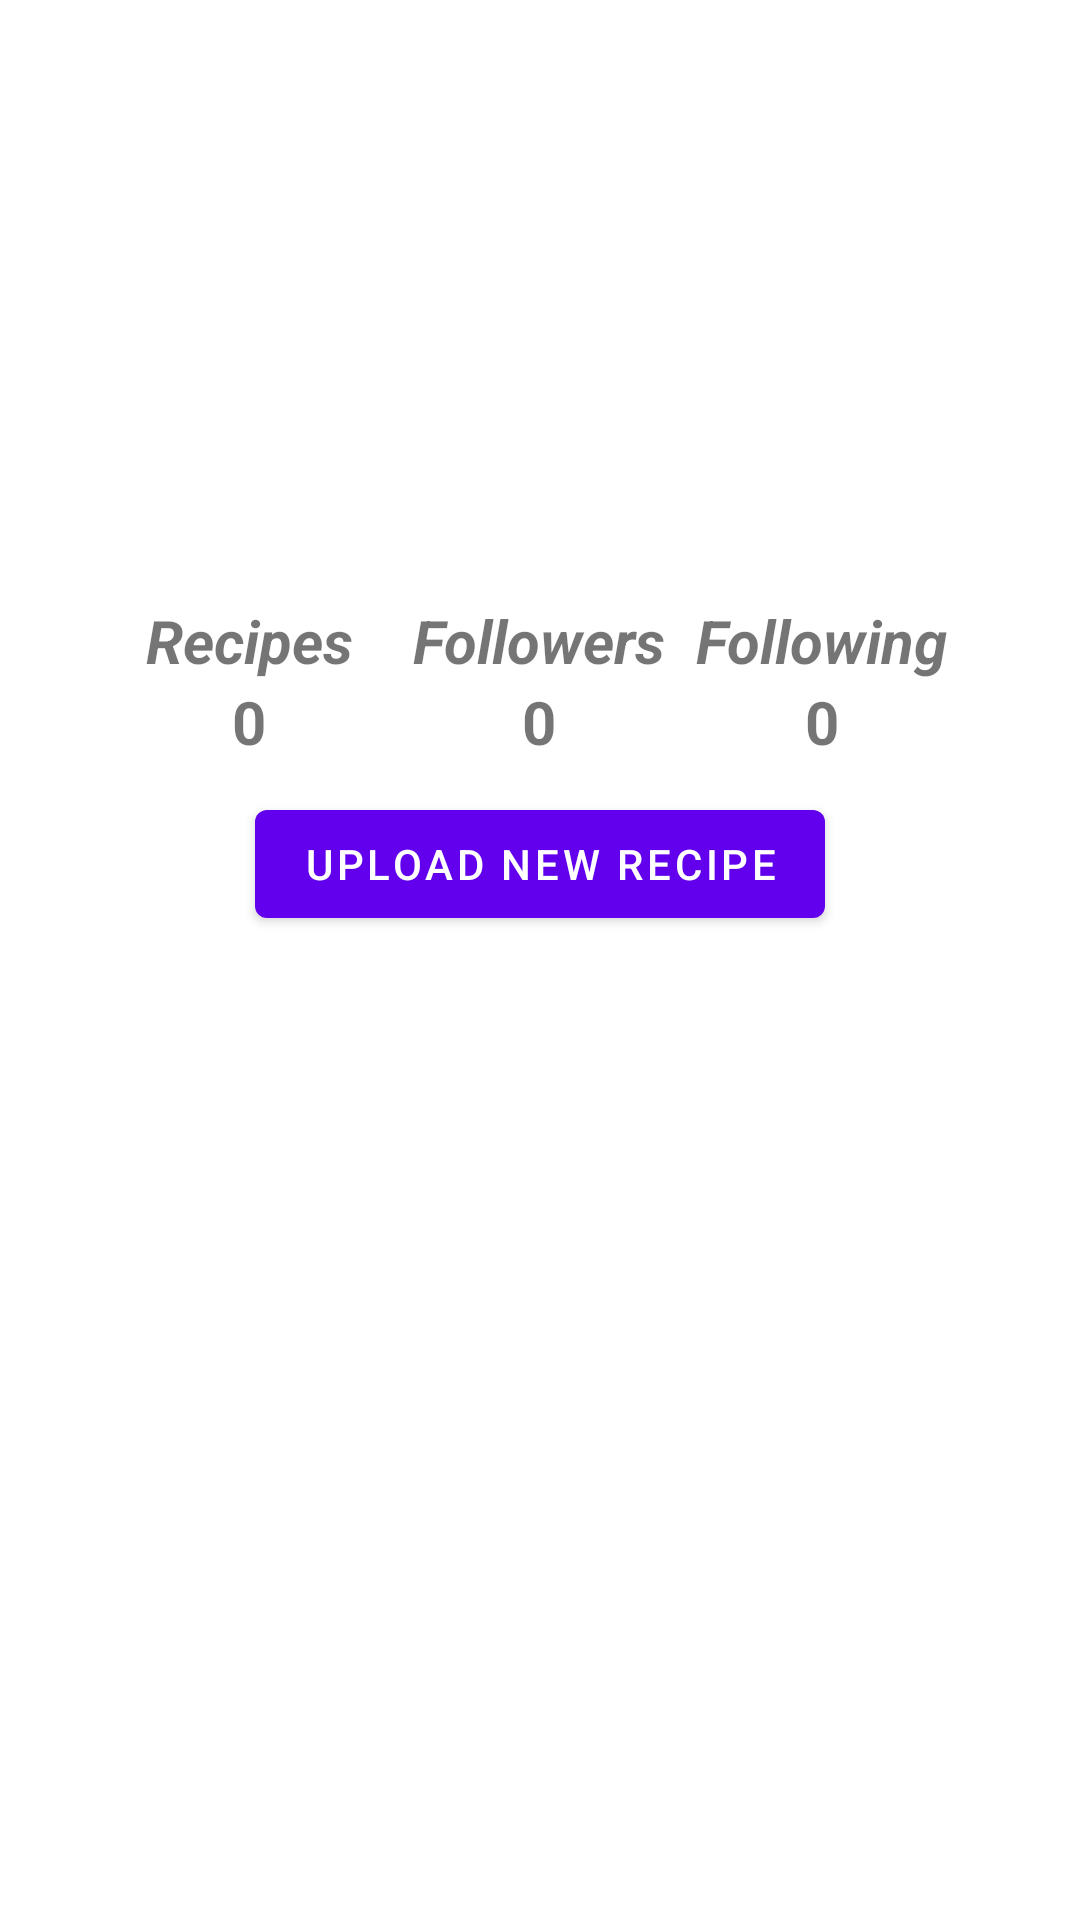

Android layout source for this screen:
<!-- AndroidManifest.xml: application theme Theme.Cookiez -->
<!-- res/layout/fragment_notifications.xml -->
<?xml version="1.0" encoding="utf-8"?>
<RelativeLayout xmlns:android="http://schemas.android.com/apk/res/android"
    xmlns:app="http://schemas.android.com/apk/res-auto"
    xmlns:tools="http://schemas.android.com/tools"
    android:layout_width="match_parent"
    android:layout_height="match_parent"
    tools:context=".ui.notifications.NotificationsFragment">

    <TextView
        android:id="@+id/text_notifications"
        android:layout_width="0dp"
        android:layout_height="0dp"
        android:layout_marginStart="8dp"
        android:layout_marginTop="8dp"
        android:layout_marginEnd="8dp"
        android:textAlignment="center"
        android:textSize="20sp"
        app:layout_constraintBottom_toBottomOf="parent"
        app:layout_constraintEnd_toEndOf="parent"
        app:layout_constraintStart_toStartOf="parent"
        app:layout_constraintTop_toTopOf="parent" />

    <com.google.android.material.imageview.ShapeableImageView
        android:id="@+id/account_SIV_ProfilePicture"
        android:layout_width="100sp"
        android:layout_height="100sp"
        android:layout_centerHorizontal="true"
        android:layout_marginTop="30dp"
        android:src="@drawable/baseline_person_24"
        app:shapeAppearanceOverlay="@style/RoundedImageView"
        app:layout_constraintTop_toTopOf="parent"
        app:layout_constraintStart_toStartOf="parent"
        app:layout_constraintEnd_toEndOf="parent"
        app:layout_constraintBottom_toBottomOf="parent"
        >

    </com.google.android.material.imageview.ShapeableImageView>

    <com.google.android.material.textview.MaterialTextView
        android:id="@+id/account_MTV_UserName"
        android:layout_width="wrap_content"
        android:layout_height="wrap_content"
        android:layout_centerHorizontal="true"
        android:textSize="30sp"
        android:textStyle="bold"
        android:layout_marginTop="150dp"
        tools:text="User Name"
        >

    </com.google.android.material.textview.MaterialTextView>

    <RelativeLayout
        android:id="@+id/account_RL_Recipes"
        android:layout_width="wrap_content"
        android:layout_height="wrap_content"
        android:layout_centerHorizontal="true"
        android:layout_marginTop="200dp"
        android:layout_toLeftOf="@+id/account_RL_followers"

        >
        <com.google.android.material.textview.MaterialTextView
            android:id="@+id/account_MTV_Recipes"
            android:layout_width="wrap_content"
            android:layout_height="wrap_content"
            android:text="Recipes"
            android:textStyle="italic|bold"
            android:textSize="20sp"
            android:layout_marginRight="20dp"
            android:layout_centerHorizontal="true"
            >
        </com.google.android.material.textview.MaterialTextView>
        <com.google.android.material.textview.MaterialTextView
            android:id="@+id/account_MTV_RecipesCount"
            android:layout_width="wrap_content"
            android:layout_height="wrap_content"
            android:layout_below="@+id/account_MTV_Recipes"
            android:textSize="20sp"
            android:layout_centerHorizontal="true"
            android:text="0"
            android:textStyle="bold"
            >

        </com.google.android.material.textview.MaterialTextView>
    </RelativeLayout>


    <RelativeLayout
        android:id="@+id/account_RL_following"
        android:layout_width="wrap_content"
        android:layout_height="wrap_content"
        android:layout_centerHorizontal="true"
        android:layout_marginTop="200dp"
        android:layout_toRightOf="@+id/account_RL_followers"
        >
        <com.google.android.material.textview.MaterialTextView
            android:id="@+id/account_MTV_following"
            android:layout_width="wrap_content"
            android:layout_height="wrap_content"
            android:text="Following"
            android:textStyle="italic|bold"
            android:textSize="20sp"
            >
        </com.google.android.material.textview.MaterialTextView>

        <com.google.android.material.textview.MaterialTextView
            android:id="@+id/account_MTV_FollowingCount"
            android:layout_width="wrap_content"
            android:layout_height="wrap_content"
            android:layout_below="@+id/account_MTV_following"
            android:textSize="20sp"
            android:layout_centerHorizontal="true"
            android:text="0"
            android:textStyle="bold"
            >

        </com.google.android.material.textview.MaterialTextView>
    </RelativeLayout>

    <RelativeLayout
        android:id="@+id/account_RL_followers"
        android:layout_width="wrap_content"
        android:layout_height="wrap_content"
        android:layout_centerHorizontal="true"
        android:layout_marginTop="200dp"


        >
        <com.google.android.material.textview.MaterialTextView
            android:id="@+id/account_MTV_Followers"
            android:layout_width="wrap_content"
            android:layout_height="wrap_content"
            android:text="Followers"
            android:textStyle="italic|bold"
            android:textSize="20sp"
            android:layout_marginRight="20dp"
            android:layout_centerHorizontal="true"
            >
        </com.google.android.material.textview.MaterialTextView>
        <com.google.android.material.textview.MaterialTextView
            android:id="@+id/account_MTV_FollowersCount"
            android:layout_width="wrap_content"
            android:layout_height="wrap_content"
            android:layout_below="@+id/account_MTV_Followers"
            android:textSize="20sp"
            android:layout_centerHorizontal="true"
            android:text="0"
            android:textStyle="bold"
            >

        </com.google.android.material.textview.MaterialTextView>

    </RelativeLayout>

    <com.google.android.material.button.MaterialButton
        android:id="@+id/User_MB_NewRecipe"
        android:layout_width="wrap_content"
        android:layout_height="wrap_content"
        android:layout_below="@id/account_RL_following"
        android:layout_centerHorizontal="true"
        android:layout_marginTop="10dp"
        android:text="Upload New Recipe"
        >

    </com.google.android.material.button.MaterialButton>



    <androidx.recyclerview.widget.RecyclerView
        android:id="@+id/User_RV_MyRecipes"
        android:layout_width="match_parent"
        android:layout_height="300dp"
        android:layout_centerInParent="true"
        android:layout_below="@id/User_MB_NewRecipe"
        android:layout_marginTop="10dp"
        android:background="@color/white"
        >
    </androidx.recyclerview.widget.RecyclerView>




</RelativeLayout>
<!-- resources referenced by this layout -->
<resources>
  <color name="white">#FFFFFFFF</color>
  <style name="RoundedImageView">
          <item name="cornerFamily">rounded</item>
          <item name="cornerSize">50%</item>
      </style>
  <style name="Theme.Cookiez" parent="Theme.MaterialComponents.DayNight.DarkActionBar">
          
          <item name="colorPrimary">@color/purple_500</item>
          <item name="colorPrimaryVariant">@color/purple_700</item>
          <item name="colorOnPrimary">@color/white</item>
          
          <item name="colorSecondary">@color/teal_200</item>
          <item name="colorSecondaryVariant">@color/teal_700</item>
          <item name="colorOnSecondary">@color/black</item>
          
          <item name="android:statusBarColor">?attr/colorPrimaryVariant</item>
          
      </style>
  <color name="purple_500">#FF6200EE</color>
  <color name="purple_700">#FF3700B3</color>
  <color name="teal_200">#FF03DAC5</color>
  <color name="teal_700">#FF018786</color>
  <color name="black">#FF000000</color>
</resources>
